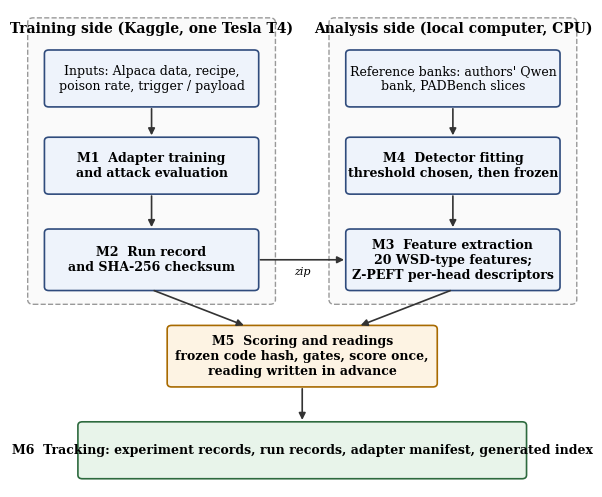

Generate this figure with matplotlib: (Note: this script raises an exception after producing the figure.)
"""Figures for the ESA report. Fig 6.1 architecture (drawn), Fig 7.1 data from Table 7.5 (EXP-006/008/009 result files)."""
import matplotlib
matplotlib.use("Agg")
import matplotlib.pyplot as plt
from matplotlib.patches import FancyBboxPatch
plt.rcParams["font.family"] = "serif"
plt.rcParams["font.serif"] = ["Times New Roman", "DejaVu Serif"]

def box(ax, x, y, w, h, text, fc="#eef3fb", ec="#2f4b7c", fs=9, bold=False):
    ax.add_patch(FancyBboxPatch((x, y), w, h, boxstyle="round,pad=0.02,rounding_size=0.08", fc=fc, ec=ec, lw=1.2))
    ax.text(x + w / 2, y + h / 2, text, ha="center", va="center", fontsize=fs, fontweight="bold" if bold else "normal", wrap=True)

def arrow(ax, p, q):
    ax.annotate("", xy=q, xytext=p, arrowprops=dict(arrowstyle="-|>", color="#333333", lw=1.2))

def fig61(path):
    fig, ax = plt.subplots(figsize=(7.2, 6.2))
    ax.set_xlim(0, 10); ax.set_ylim(0, 10.4); ax.axis("off")
    ax.add_patch(FancyBboxPatch((0.1, 4.0), 4.4, 6.2, boxstyle="round,pad=0.02,rounding_size=0.1", fc="#fafafa", ec="#999999", ls="--"))
    ax.add_patch(FancyBboxPatch((5.5, 4.0), 4.4, 6.2, boxstyle="round,pad=0.02,rounding_size=0.1", fc="#fafafa", ec="#999999", ls="--"))
    ax.text(2.3, 9.9, "Training side (Kaggle, one Tesla T4)", ha="center", fontsize=10, fontweight="bold")
    ax.text(7.7, 9.9, "Analysis side (local computer, CPU)", ha="center", fontsize=10, fontweight="bold")
    box(ax, 0.4, 8.3, 3.8, 1.2, "Inputs: Alpaca data, recipe,\npoison rate, trigger / payload")
    box(ax, 0.4, 6.4, 3.8, 1.2, "M1  Adapter training\nand attack evaluation", bold=True)
    box(ax, 0.4, 4.3, 3.8, 1.3, "M2  Run record\nand SHA-256 checksum", bold=True)
    box(ax, 5.8, 8.3, 3.8, 1.2, "Reference banks: authors' Qwen\nbank, PADBench slices")
    box(ax, 5.8, 6.4, 3.8, 1.2, "M4  Detector fitting\nthreshold chosen, then frozen", bold=True)
    box(ax, 5.8, 4.3, 3.8, 1.3, "M3  Feature extraction\n20 WSD-type features;\nZ-PEFT per-head descriptors", bold=True)
    arrow(ax, (2.3, 8.3), (2.3, 7.6)); arrow(ax, (2.3, 6.4), (2.3, 5.6))
    arrow(ax, (7.7, 8.3), (7.7, 7.6)); arrow(ax, (7.7, 6.4), (7.7, 5.6))
    arrow(ax, (4.2, 4.95), (5.8, 4.95))
    ax.text(5.0, 4.62, "zip", ha="center", fontsize=8, style="italic")
    box(ax, 2.6, 2.2, 4.8, 1.3, "M5  Scoring and readings\nfrozen code hash, gates, score once,\nreading written in advance", bold=True, fc="#fdf3e3", ec="#a86a00")
    arrow(ax, (7.7, 4.3), (6.0, 3.5)); arrow(ax, (2.3, 4.3), (4.0, 3.5))
    box(ax, 1.0, 0.2, 8.0, 1.2, "M6  Tracking: experiment records, run records, adapter manifest, generated index", bold=True, fc="#e8f4ea", ec="#2d6a3e")
    arrow(ax, (5.0, 2.2), (5.0, 1.4))
    fig.savefig(path, dpi=200, bbox_inches="tight"); plt.close(fig)

def fig71(path):
    seeds = [0, 1, 2, 3, 4, 5]
    data = {
        "Original recipe": [0.9850, 0.9867, 0.9624, 0.9880, 0.9813, 0.9658],
        "Authors' settings (EXP-008)": [0.9586, 0.9467, 0.9585, 0.9847, 0.9912, 0.9607],
        "Template only": [0.7748, 0.5943, 0.3644, 0.7298, 0.2270, 0.4892],
        "Template + settings": [0.3529, 0.2203, 0.4560, 0.5653, 0.2305, 0.3511],
    }
    fig, ax = plt.subplots(figsize=(6.6, 3.9))
    for (k, v), m in zip(data.items(), ["o", "s", "^", "D"]):
        ax.plot(seeds, v, marker=m, lw=1.4, label=k)
    ax.axhline(0.4345552465347361, color="k", ls="--", lw=1.2)
    ax.text(5.05, 0.445, "threshold 0.4346", fontsize=8, ha="right", va="bottom")
    ax.set_xlabel("Seed (adapter)"); ax.set_ylabel("Probability assigned 'poisoned' by D_A")
    ax.set_ylim(0, 1.05); ax.set_xticks(seeds); ax.grid(alpha=0.25)
    ax.legend(fontsize=8, loc="upper center", bbox_to_anchor=(0.5, -0.17), ncol=2, frameon=False)
    fig.savefig(path, dpi=200, bbox_inches="tight"); plt.close(fig)

if __name__ == "__main__":
    fig61("build/fig_6_1.png"); fig71("build/fig_7_1.png"); print("ok")
